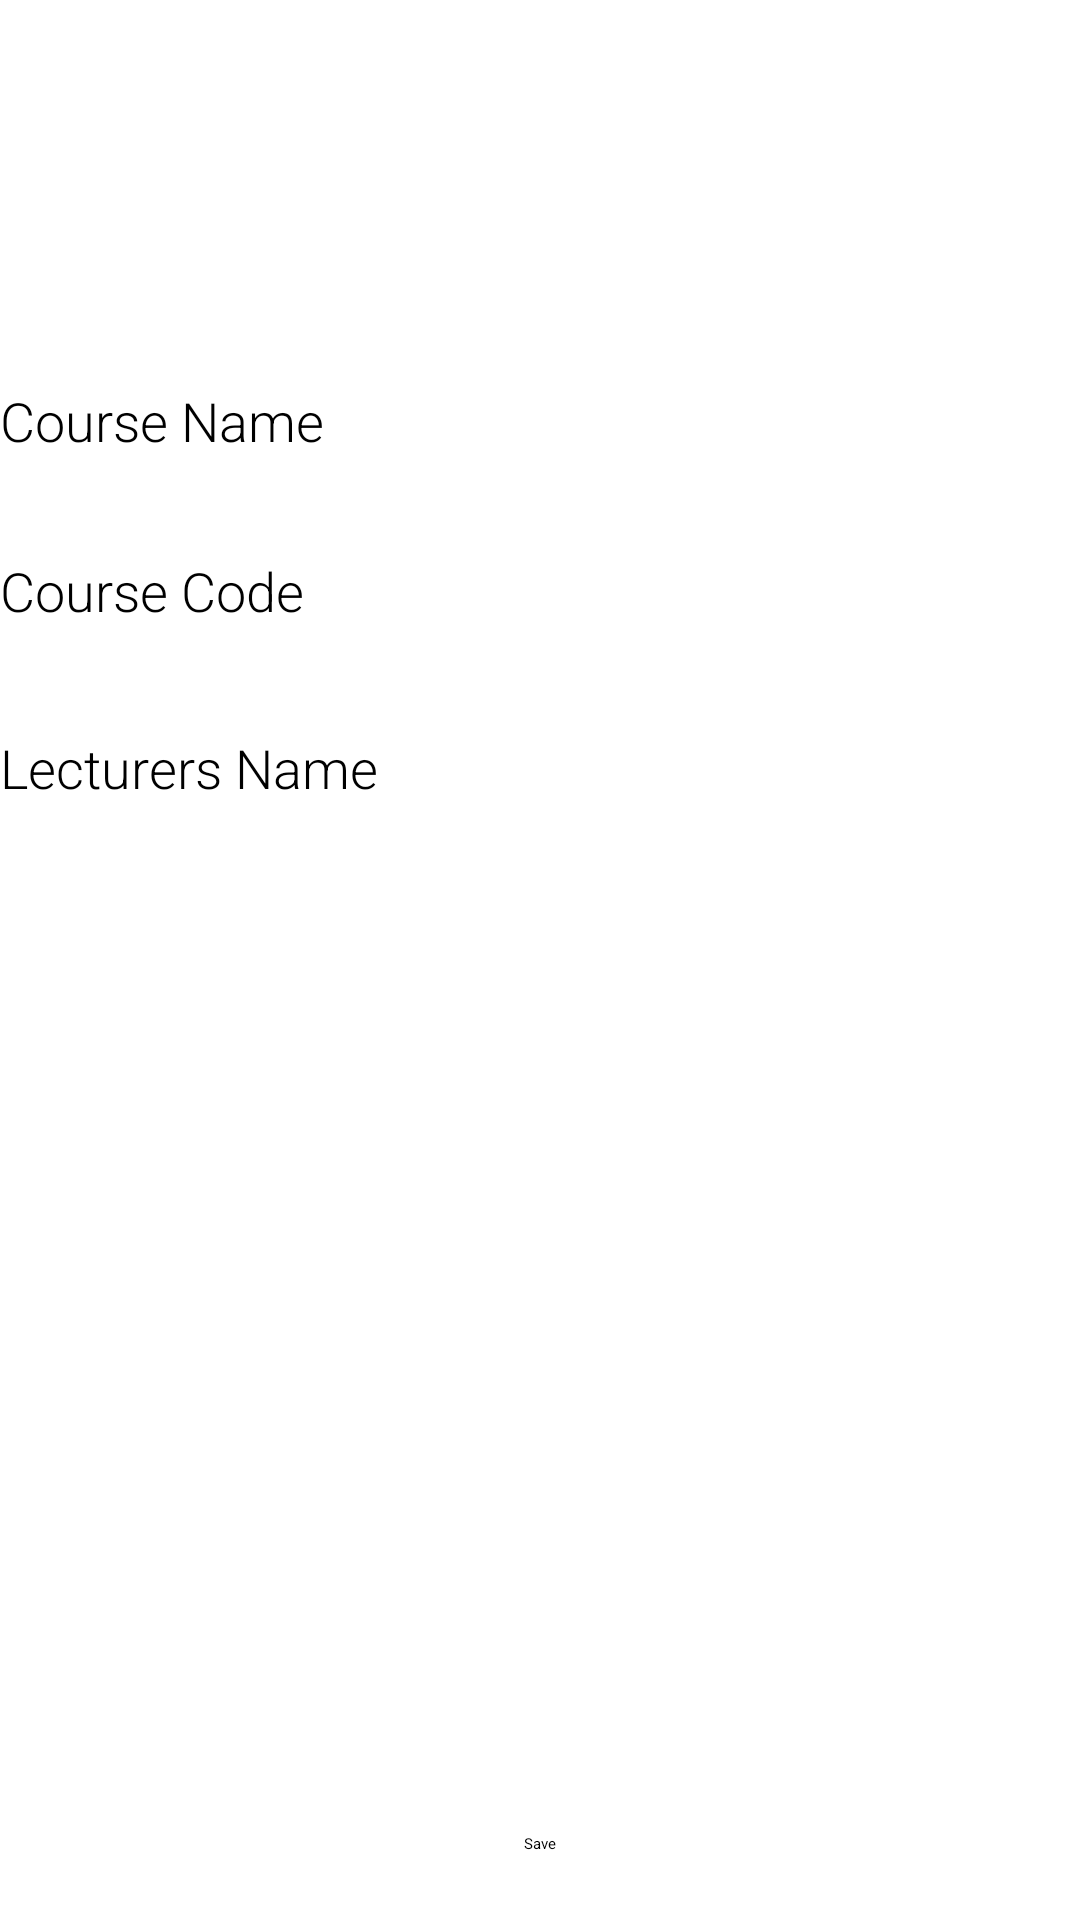

Layout XML and referenced resources for this Android screen:
<!-- AndroidManifest.xml: application theme Theme.Part2 -->
<!-- res/layout/activity_create_course.xml -->
<?xml version="1.0" encoding="utf-8"?>
<androidx.constraintlayout.widget.ConstraintLayout xmlns:android="http://schemas.android.com/apk/res/android"
    xmlns:app="http://schemas.android.com/apk/res-auto"
    xmlns:tools="http://schemas.android.com/tools"
    android:layout_width="match_parent"
    android:layout_height="match_parent">

    <EditText
        android:id="@+id/edit_course_name"
        android:layout_width="match_parent"
        android:layout_height="wrap_content"
        android:fontFamily="sans-serif-light"
        android:importantForAutofill="no"
        android:inputType="textAutoComplete"
        android:textSize="18sp"
        app:layout_constraintBottom_toBottomOf="parent"
        app:layout_constraintEnd_toEndOf="parent"
        app:layout_constraintHorizontal_bias="0.0"
        app:layout_constraintStart_toStartOf="parent"
        app:layout_constraintTop_toTopOf="parent"
        app:layout_constraintVertical_bias="0.208"
        android:hint="Course Name" />

    <EditText
        android:id="@+id/edit_course_code"
        android:layout_width="match_parent"
        android:layout_height="wrap_content"
        android:fontFamily="sans-serif-light"
        android:importantForAutofill="no"
        android:inputType="textAutoComplete"
        android:textSize="18sp"
        app:layout_constraintBottom_toBottomOf="parent"
        app:layout_constraintEnd_toEndOf="parent"
        app:layout_constraintHorizontal_bias="0.0"
        app:layout_constraintStart_toStartOf="parent"
        app:layout_constraintTop_toTopOf="parent"
        app:layout_constraintVertical_bias="0.3"
        android:hint="Course Code" />

    <EditText
        android:id="@+id/edit_lecturer_name"
        android:layout_width="match_parent"
        android:layout_height="wrap_content"
        android:fontFamily="sans-serif-light"
        android:importantForAutofill="no"
        android:inputType="textAutoComplete"
        android:textSize="18sp"
        app:layout_constraintBottom_toBottomOf="parent"
        app:layout_constraintEnd_toEndOf="parent"
        app:layout_constraintHorizontal_bias="0.0"
        app:layout_constraintStart_toStartOf="parent"
        app:layout_constraintTop_toTopOf="parent"
        app:layout_constraintVertical_bias="0.396"
        android:hint="Lecturers Name" />

    <Button
        android:id="@+id/course_button_create"
        android:layout_width="wrap_content"
        android:layout_height="wrap_content"
        android:layout_marginStart="162dp"
        android:layout_marginTop="344dp"
        android:layout_marginEnd="162dp"
        android:layout_marginBottom="23dp"
        android:text="Save"
        app:layout_constraintBottom_toBottomOf="parent"
        app:layout_constraintEnd_toEndOf="parent"
        app:layout_constraintStart_toStartOf="parent"
        app:layout_constraintTop_toBottomOf="@+id/edit_lecturer_name" />

</androidx.constraintlayout.widget.ConstraintLayout>
<!-- resources referenced by this layout -->
<resources>

</resources>
